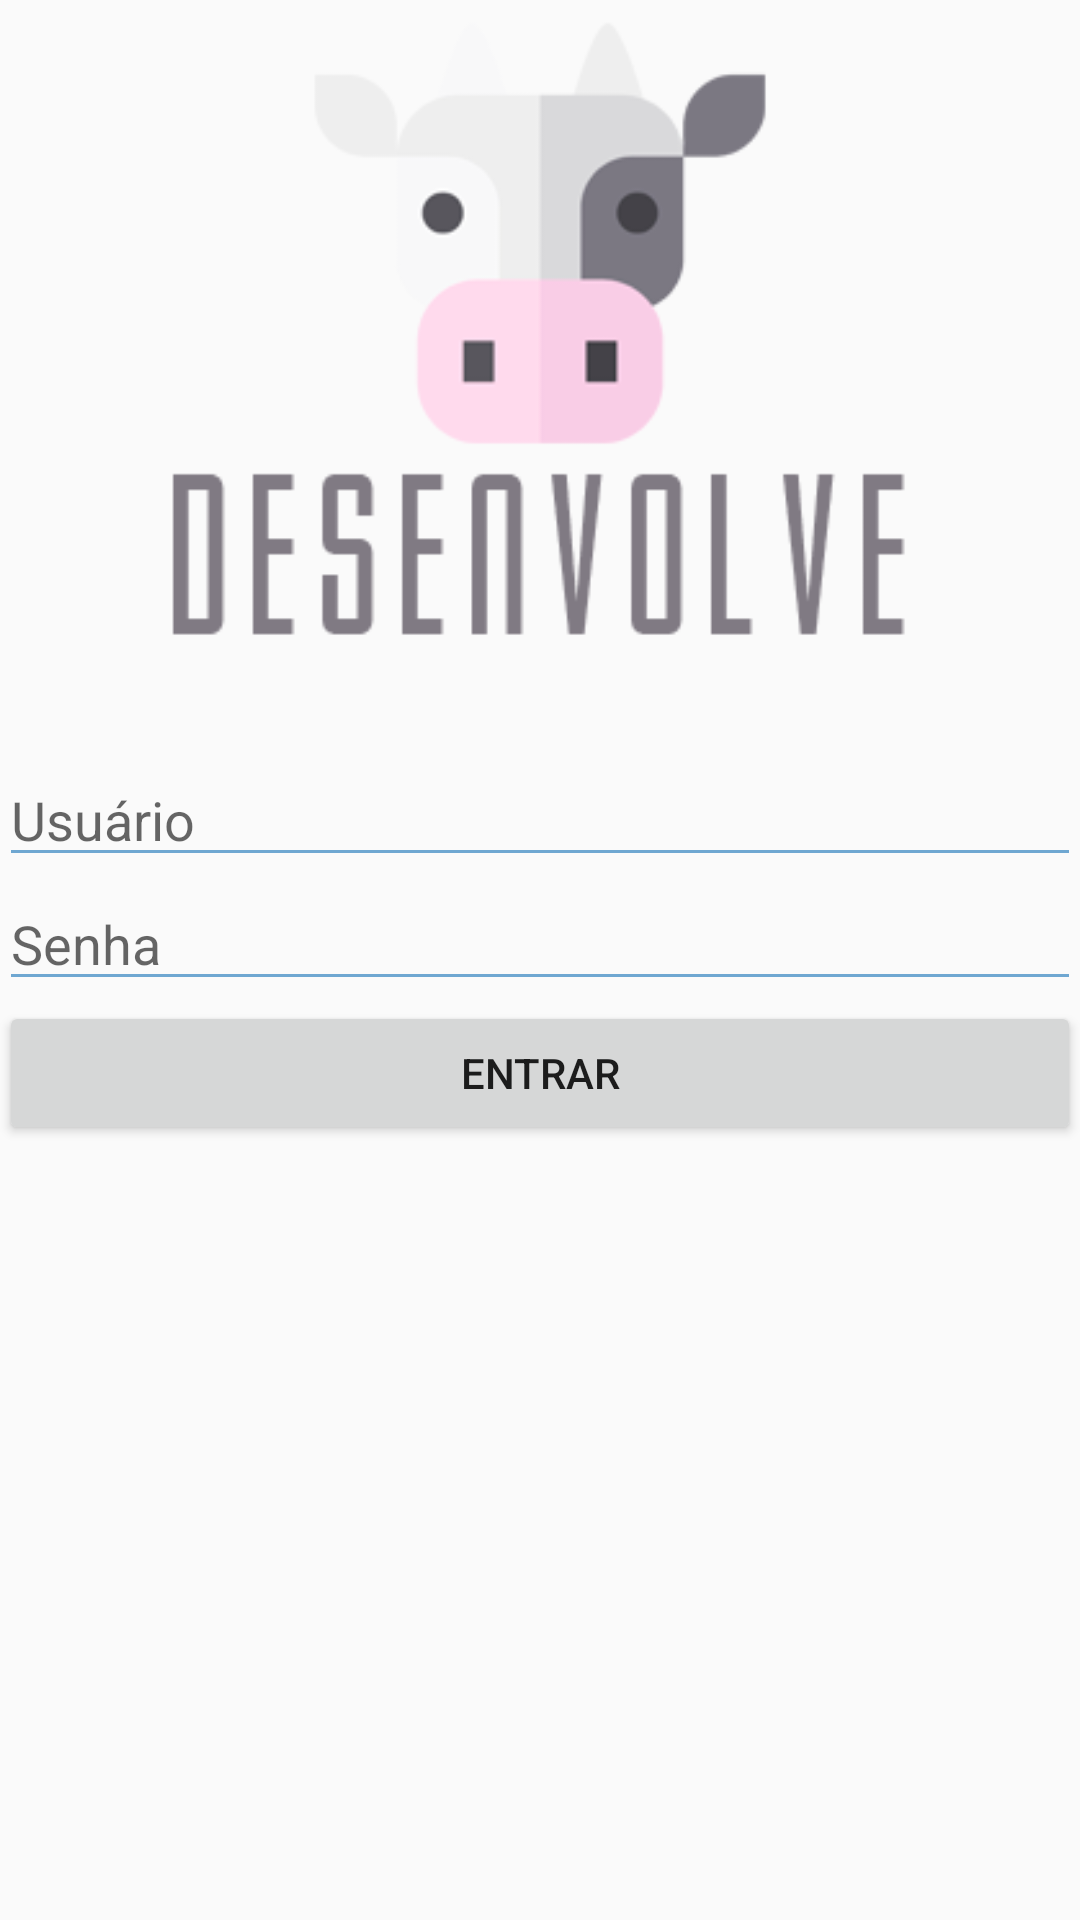

Android layout source for this screen:
<!-- AndroidManifest.xml: application theme AppTheme -->
<!-- res/layout/activity_login.xml -->
<?xml version="1.0" encoding="utf-8"?>
<RelativeLayout xmlns:android="http://schemas.android.com/apk/res/android"
    xmlns:tools="http://schemas.android.com/tools"
    android:layout_width="match_parent"
    android:layout_height="match_parent"
    xmlns:apk="http://schemas.android.com/apk/res-auto"
    android:paddingBottom="@dimen/activity_vertical_margin"
    android:paddingLeft="@dimen/activity_horizontal_margin"
    android:paddingRight="@dimen/activity_horizontal_margin"
    android:paddingTop="@dimen/activity_vertical_margin"
    tools:context=".activity.LoginActivity">

    <ImageView
        android:layout_width="260dp"
        android:layout_height="220dp"
        android:id="@+id/imageView"
        android:layout_centerHorizontal="true"
        android:adjustViewBounds="true"
        android:background="@drawable/bannerapp"
         />

    <Button
        android:layout_width="wrap_content"
        android:layout_height="wrap_content"
        android:text="Entrar"
        android:id="@+id/btnEntrar"
        android:layout_below="@+id/txtSenha"
        android:layout_alignLeft="@+id/txtSenha"
        android:layout_alignStart="@+id/txtSenha"
        android:layout_alignRight="@+id/txtUsuario"
        android:layout_alignEnd="@+id/txtUsuario" />

    <EditText
        android:layout_width="wrap_content"
        android:layout_height="wrap_content"
        android:inputType="textPersonName"
        android:hint="Usuário"
        android:ems="10"
        android:id="@+id/txtUsuario"
        android:theme="@style/MyEditTextTheme"
        android:editable="false"
        android:autoText="false"
        android:layout_below="@+id/imageView"
        android:layout_marginTop="31dp"
        android:layout_alignParentLeft="true"
        android:layout_alignParentStart="true"
        android:layout_alignRight="@+id/btnConfigConexao"
        android:layout_alignEnd="@+id/btnConfigConexao" />

    <EditText
        android:layout_width="wrap_content"
        android:layout_height="wrap_content"
        android:inputType="textPassword"
        android:ems="10"
        android:id="@+id/txtSenha"
        android:theme="@style/MyEditTextTheme"
        android:hint="Senha"
        android:fontFamily="sans-serif"
        android:layout_below="@+id/txtUsuario"
        android:layout_alignLeft="@+id/txtUsuario"
        android:layout_alignStart="@+id/txtUsuario"
        android:layout_alignRight="@+id/txtUsuario"
        android:layout_alignEnd="@+id/txtUsuario" />

    <ImageView
        android:layout_width="30dp"
        android:layout_height="30dp"
        android:id="@+id/btnConfigConexao"
        android:layout_alignParentRight="true"
        android:layout_alignParentEnd="true"
        android:background="@drawable/config"
        android:maxHeight="10dp"
        android:maxWidth="10dp"
        android:visibility="invisible" />
</RelativeLayout>
<!-- resources referenced by this layout -->
<resources>
  <!-- drawable bannerapp: png bitmap (drawable, 9966 bytes) -->
  <!-- drawable config: png bitmap (drawable, 5606 bytes) -->
  <style name="MyEditTextTheme">
          <item name="colorControlNormal">#6FA7D1</item>
          <item name="colorControlActivated">#6FA7D1</item>
          <item name="colorControlHighlight">#6FA7D1</item>
      </style>
  <style name="AppTheme" parent="Theme.AppCompat.Light.DarkActionBar">
          
          <item name="colorPrimary">@color/colorPrimary</item>
          <item name="colorPrimaryDark">@color/colorPrimaryDark</item>
          <item name="colorAccent">@color/colorAccent</item>
      </style>
  <!-- not gathered from this repository: default colours our renderer supplied (Android Studio template values) -->
  <color name="colorPrimary">#FF6200EE</color>
  <color name="colorPrimaryDark">#FF3700B3</color>
  <color name="colorAccent">#FF03DAC5</color>
</resources>
